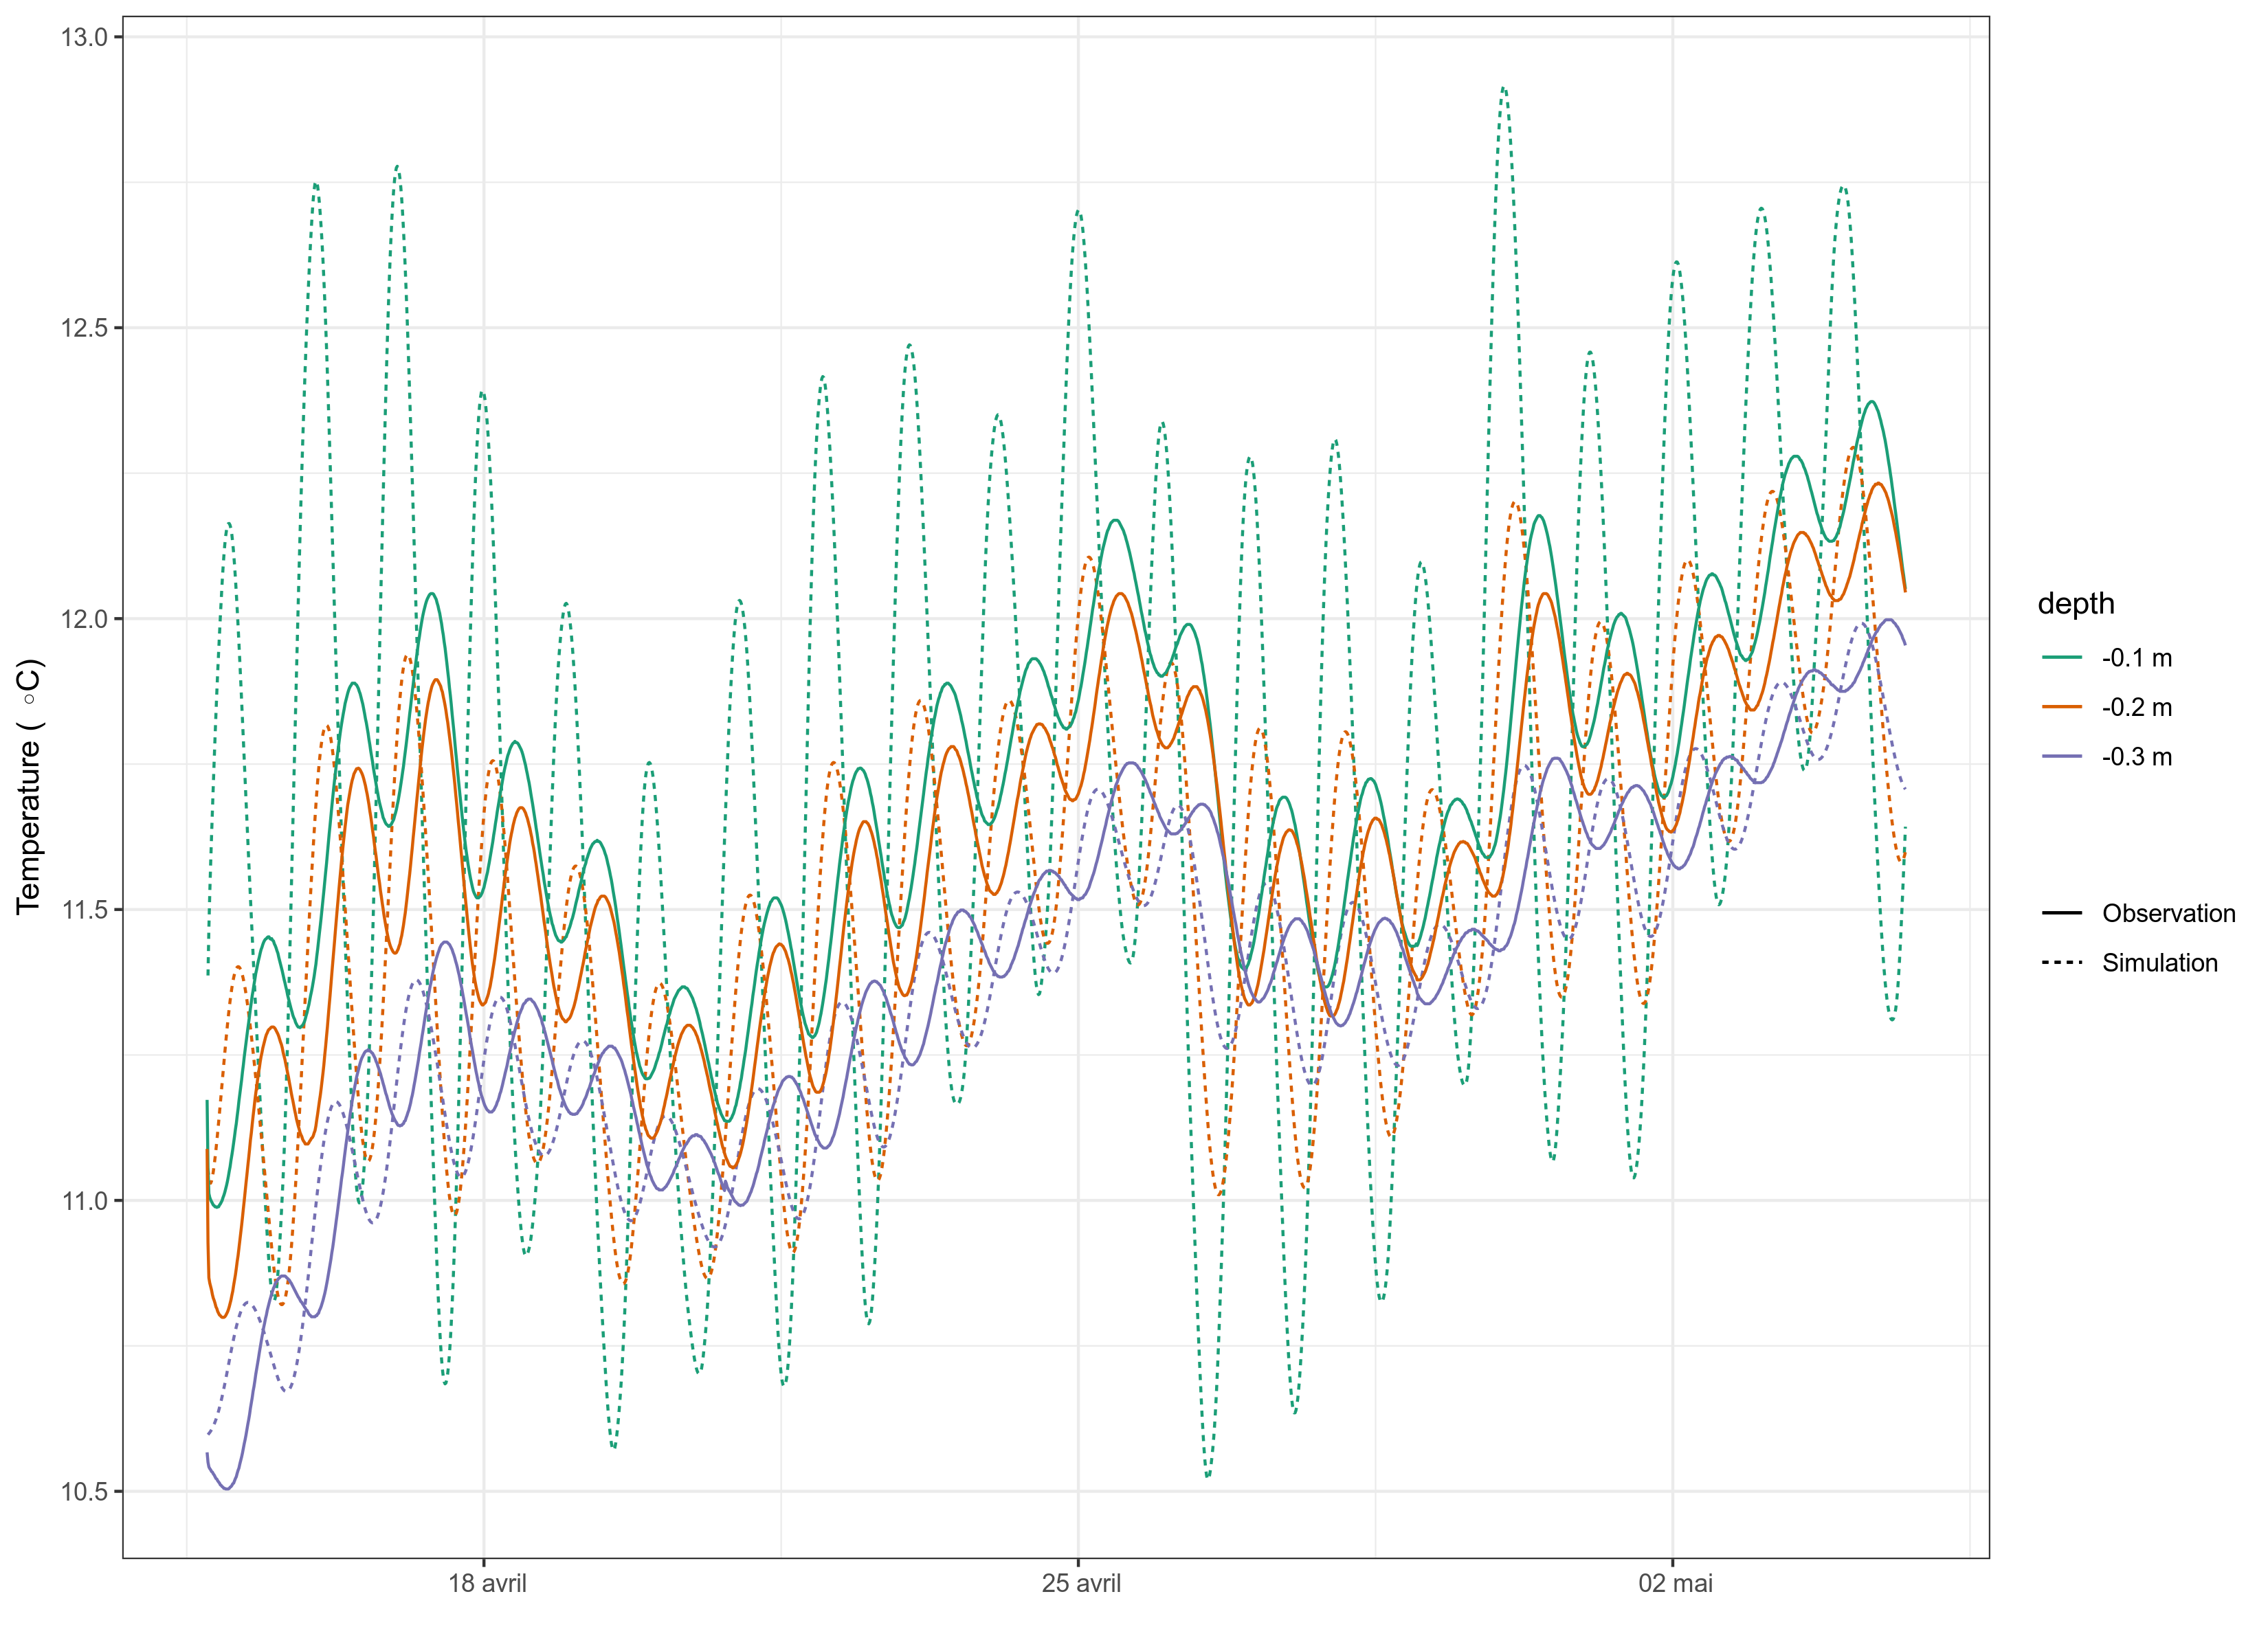

Recreate this plot in R.
library(ggplot2)
library(stringr)
library(RColorBrewer)
library(data.table)

sim_name = 1

#paths
path_output <- "../GINETTE_SENSI/OUTPUT/"
path_plot <- "../PLOT/"
path_obs <- "../GINETTE_SENSI/OBS/"
path_BC <- "../GINETTE_SENSI/"

date_bg = "11/04/2022 00:00:00"
date_bg = as.POSIXct(date_bg, '%d/%m/%Y %H:%M', tz = 'GMT')

files_obs <- list.files(path = path_obs, pattern = 'Obs')
files_BC <- list.files(path = path_BC, pattern = 'E_temp_t.dat')
files_output <-
  list.files(path = path_output, pattern = 'temperature_maille')
pos_end = str_locate(files_output, ".dat")
pos_bg = str_locate(files_output, "Sim_temperature_maille")

nPT100 = length(files_obs)
# Depth PT100
Inversion_PT100 = "inversion_PT100.COMM"
depth_PT100 = read.csv(paste0("../", Inversion_PT100),
                       sep = " ",
                       header = FALSE) #écart entre les PT100 en cm
depth_PT100[1, 1] = -depth_PT100[1, 1]
if (nPT100 >= 2) {
  for (i in seq(2, nPT100 + 1)) {
    depth_PT100[i, 1] = depth_PT100[i - 1, 1] - depth_PT100[i, 1]
  }
  
}
depth_PT100 = depth_PT100 / 100


#obs dataframe
df_obs_t = read.table(paste0(path_obs, files_obs[1]),
                      header = FALSE)



if (nPT100 >= 2) {
  for (i in seq(2, nPT100)) {
    a <-
      read.table(paste0(path_obs, "Obs_temperature_maille", i, "_t.dat"))
    df_obs_t <- cbind(df_obs_t, a$V2)
  }
}
if (nPT100 < 2)
  colnames(df_obs_t) =  c("time", paste0(depth_PT100$V1[1], " m"))
if (nPT100 == 2)
  colnames(df_obs_t) =  c("time",
                          paste0(depth_PT100$V1[1], " m"),
                          paste0(depth_PT100$V1[2], " m"))
if (nPT100 >= 3)
  colnames(df_obs_t) = c(
    "time",
    paste0(depth_PT100$V1[1], " m"),
    paste0(depth_PT100$V1[2], " m"),
    paste0(depth_PT100$V1[3], " m")
  )
Melted_obs_t <- reshape2::melt(df_obs_t, id.var = "time")
colnames(Melted_obs_t) = c("time", "Depth", "Temperature")
Melted_obs_t$time = Melted_obs_t$time + date_bg

Melted_obs_t$type='Observation' 

#sim dataframe
id_sim = as.numeric(str_sub(files_output, pos_bg[, 2] + 3,  pos_end[, 1] -
                              1))
id = which(id_sim == sim_name)
files_sim = files_output[id]
pos_bg = str_locate(files_sim, "Sim_temperature_maille")
id_pt100 = as.numeric(str_sub(files_sim, pos_bg[, 2] + 1, pos_bg[, 2] +
                                1))

df_sim_t <-  read.table(paste0(path_output, files_sim[1]),
                        header = FALSE) 
df_BC_t = fread(paste0(path_BC, files_BC[1]),
                header = FALSE)
df_BC_t =df_BC_t[1:dim(df_sim_t)[1],]




df_BC_t =data.frame(time=df_sim_t$V1,Stream=df_BC_t$V1,Bottom=df_BC_t$V2)


if (nPT100 >= 2) {
  for (i in seq(2, nPT100)) {
    a <-  read.table(paste0(path_output, files_sim[i]),
                     header = FALSE)
    df_sim_t = cbind(df_sim_t, a$V2)
  }
}
if (nPT100 < 2) {
  colnames(df_sim_t) =  c("time", paste0(depth_PT100$V1[1], " m"))}
if (nPT100 == 2) {
  colnames(df_sim_t) =  c("time",
                          paste0(depth_PT100$V1[1], " m"),
                          paste0(depth_PT100$V1[2], " m"))}
if (nPT100 >= 3){
  colnames(df_sim_t) = c(
    "time",
    paste0(depth_PT100$V1[1], " m"),
    paste0(depth_PT100$V1[2], " m"),
    paste0(depth_PT100$V1[3], " m")
  )}

Melted_sim_t <- reshape2::melt(df_sim_t, id.var = "time")
colnames(Melted_sim_t) = c("time", "Depth", "Temperature")
Melted_sim_t$time = Melted_sim_t$time + date_bg
Melted_sim_t$type='Simulation'

df_BC_t$time = df_BC_t$time + date_bg
Melted_BC_t <- reshape2::melt(df_BC_t, id.var = "time")
colnames(Melted_BC_t)  = c("time", "Depth", "Temperature")
Melted_BC_t$type='Observation'
#Graph
## Define color
colpal <- c( brewer.pal(3, "Dark2"),"blue","red")
if(nPT100<3){colpal<-colpal[-nPT100]}
if(nPT100<2){colpal<-colpal[-nPT100]}
#display.brewer.all(colorblindFriendly = TRUE)
#display.brewer.pal(n = 8, name = 'Set2')
#colpal <- rainbow(5)
##plot
g_temp_ts <-
  ggplot()  +
#  geom_line(data = Melted_BC_t,
#            mapping = aes(x = time, y = Temperature, color = Depth,linetype = type))   +
  geom_line(data = Melted_sim_t,
            mapping = aes(x = time, y = Temperature, color = Depth,
                          linetype = type))  + 
  geom_line(
    data = Melted_obs_t,
    mapping = aes(x = time, y = Temperature, color = Depth,
                  linetype = type)  ) +
  scale_color_manual(values = c(colpal, colpal)) +
  labs(x = "", y =  expression('Temperature ('*~degree*C*')'), color = "depth",linetype="") +
  scale_x_datetime(date_labels = " %d %b") +
  theme_bw() 
g_temp_ts

ggsave("../PLOT/temperature_time_series.png", plot = g_temp_ts, width = 11, height = 8)

